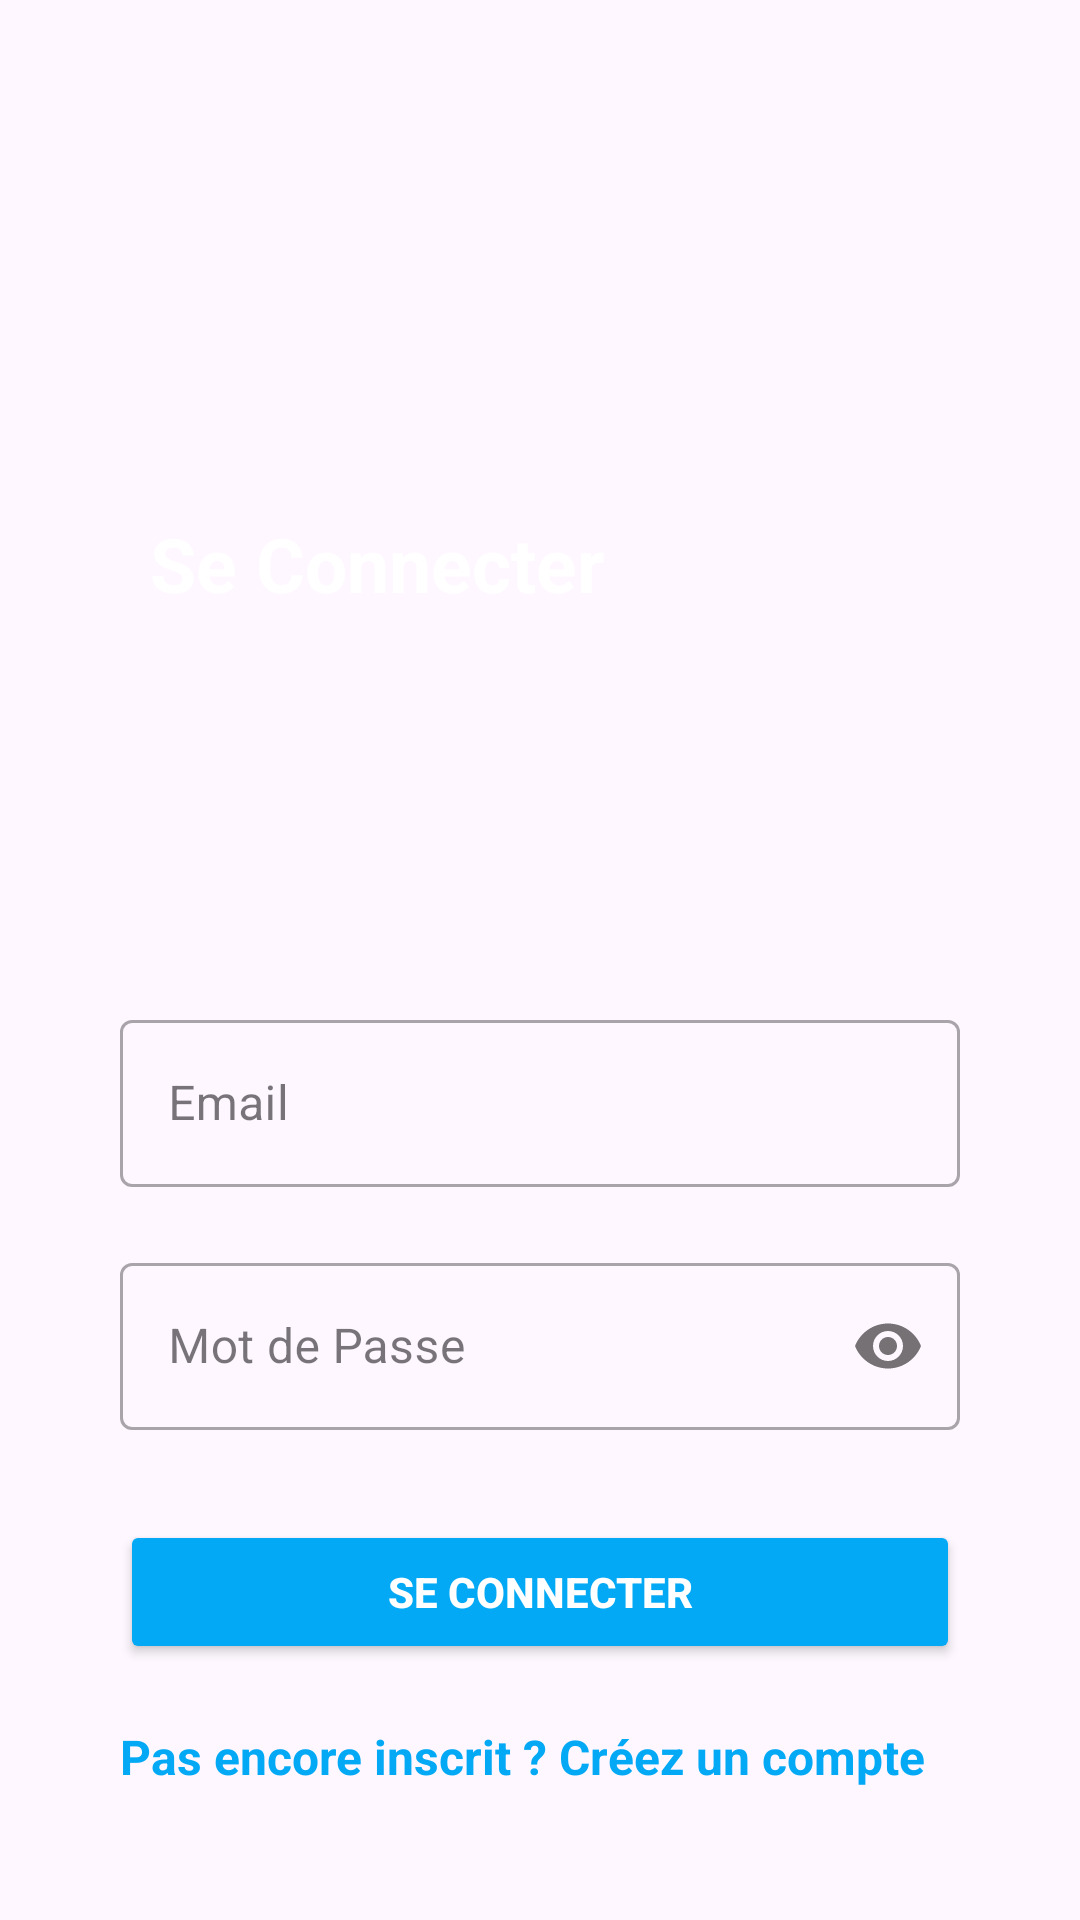

This screen was rendered from an Android layout file. Write that file and the resources it references.
<!-- AndroidManifest.xml: application theme Theme.Material3.Light -->
<!-- res/layout/activity_main.xml -->
<?xml version="1.0" encoding="utf-8"?>
<LinearLayout
    xmlns:android="http://schemas.android.com/apk/res/android"
    xmlns:app="http://schemas.android.com/apk/res-auto"
    xmlns:tools="http://schemas.android.com/tools"
    android:id="@+id/main"
    android:layout_width="match_parent"
    android:layout_height="match_parent"
    android:background="@drawable/screen"
    android:padding="40dp"
    android:orientation="vertical"
    tools:context=".MainActivity">

    
    <ImageView
        android:id="@+id/logo"
        android:layout_width="120dp"
        android:layout_height="120dp"
        android:layout_gravity="start"
        android:layout_marginBottom="1dp"
        android:src="@drawable/logo" />

    
    <TextView
        android:layout_width="wrap_content"
        android:layout_height="wrap_content"
        android:gravity="start"
        android:padding="10dp"
        android:text="Se Connecter"
        android:textColor="@color/white"
        android:textSize="25sp"
        android:textStyle="bold" />

    
    <com.google.android.material.textfield.TextInputLayout
        android:layout_width="match_parent"
        android:layout_height="wrap_content"
        android:layout_marginTop="120dp"
        android:hint="Email"
        style="@style/Widget.MaterialComponents.TextInputLayout.OutlinedBox">

        <com.google.android.material.textfield.TextInputEditText
            android:layout_width="match_parent"
            android:layout_height="wrap_content"
            android:inputType="textEmailAddress" />
    </com.google.android.material.textfield.TextInputLayout>

    
    <com.google.android.material.textfield.TextInputLayout
        android:layout_width="match_parent"
        android:layout_height="wrap_content"
        android:layout_marginTop="20dp"
        android:hint="Mot de Passe"
        app:passwordToggleEnabled="true"
        style="@style/Widget.MaterialComponents.TextInputLayout.OutlinedBox">

        <com.google.android.material.textfield.TextInputEditText
            android:layout_width="match_parent"
            android:layout_height="wrap_content"
            android:inputType="textPassword" />
    </com.google.android.material.textfield.TextInputLayout>

    
    <Button
        android:layout_width="match_parent"
        android:layout_height="wrap_content"
        android:layout_marginTop="30dp"
        android:backgroundTint="@color/blue"
        android:text="Se Connecter"
        android:textColor="@color/white"
        android:textStyle="bold" />

    
    <TextView
        android:layout_width="wrap_content"
        android:layout_height="wrap_content"
        android:layout_marginTop="20dp"
        android:clickable="true"
        android:gravity="center"
        android:onClick="openRegisterActivity"
        android:text="Pas encore inscrit ? Créez un compte"
        android:textColor="@color/blue"
        android:textSize="16sp"
        android:textStyle="bold" />
</LinearLayout>
<!-- resources referenced by this layout -->
<resources>
  <color name="blue">#03A9F4</color>
  <color name="white">#FFFFFFFF</color>
</resources>
